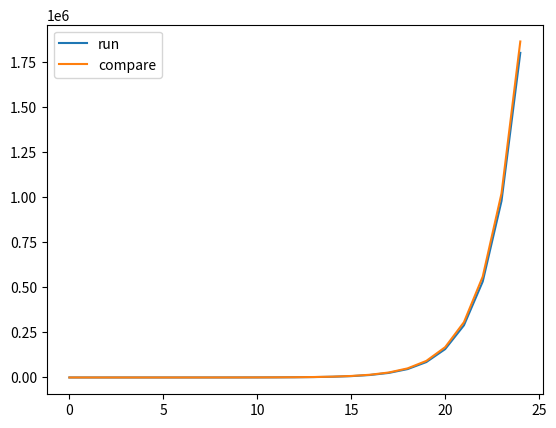

Write the Python code that produced this figure.
import matplotlib.pyplot as plt

def s(n):
    if n <= 1:
        return 1
    else:
        return s(n-1) + s(n-2) + s(n-3)

size = []
run = []
compare = []
for i in range(0, 25):
    size.append(i)
    run.append(s(i))
    compare.append(1.825**i)

plt.plot(size, run, label='run')
plt.plot(size, compare, label='compare')
plt.legend()
plt.show()